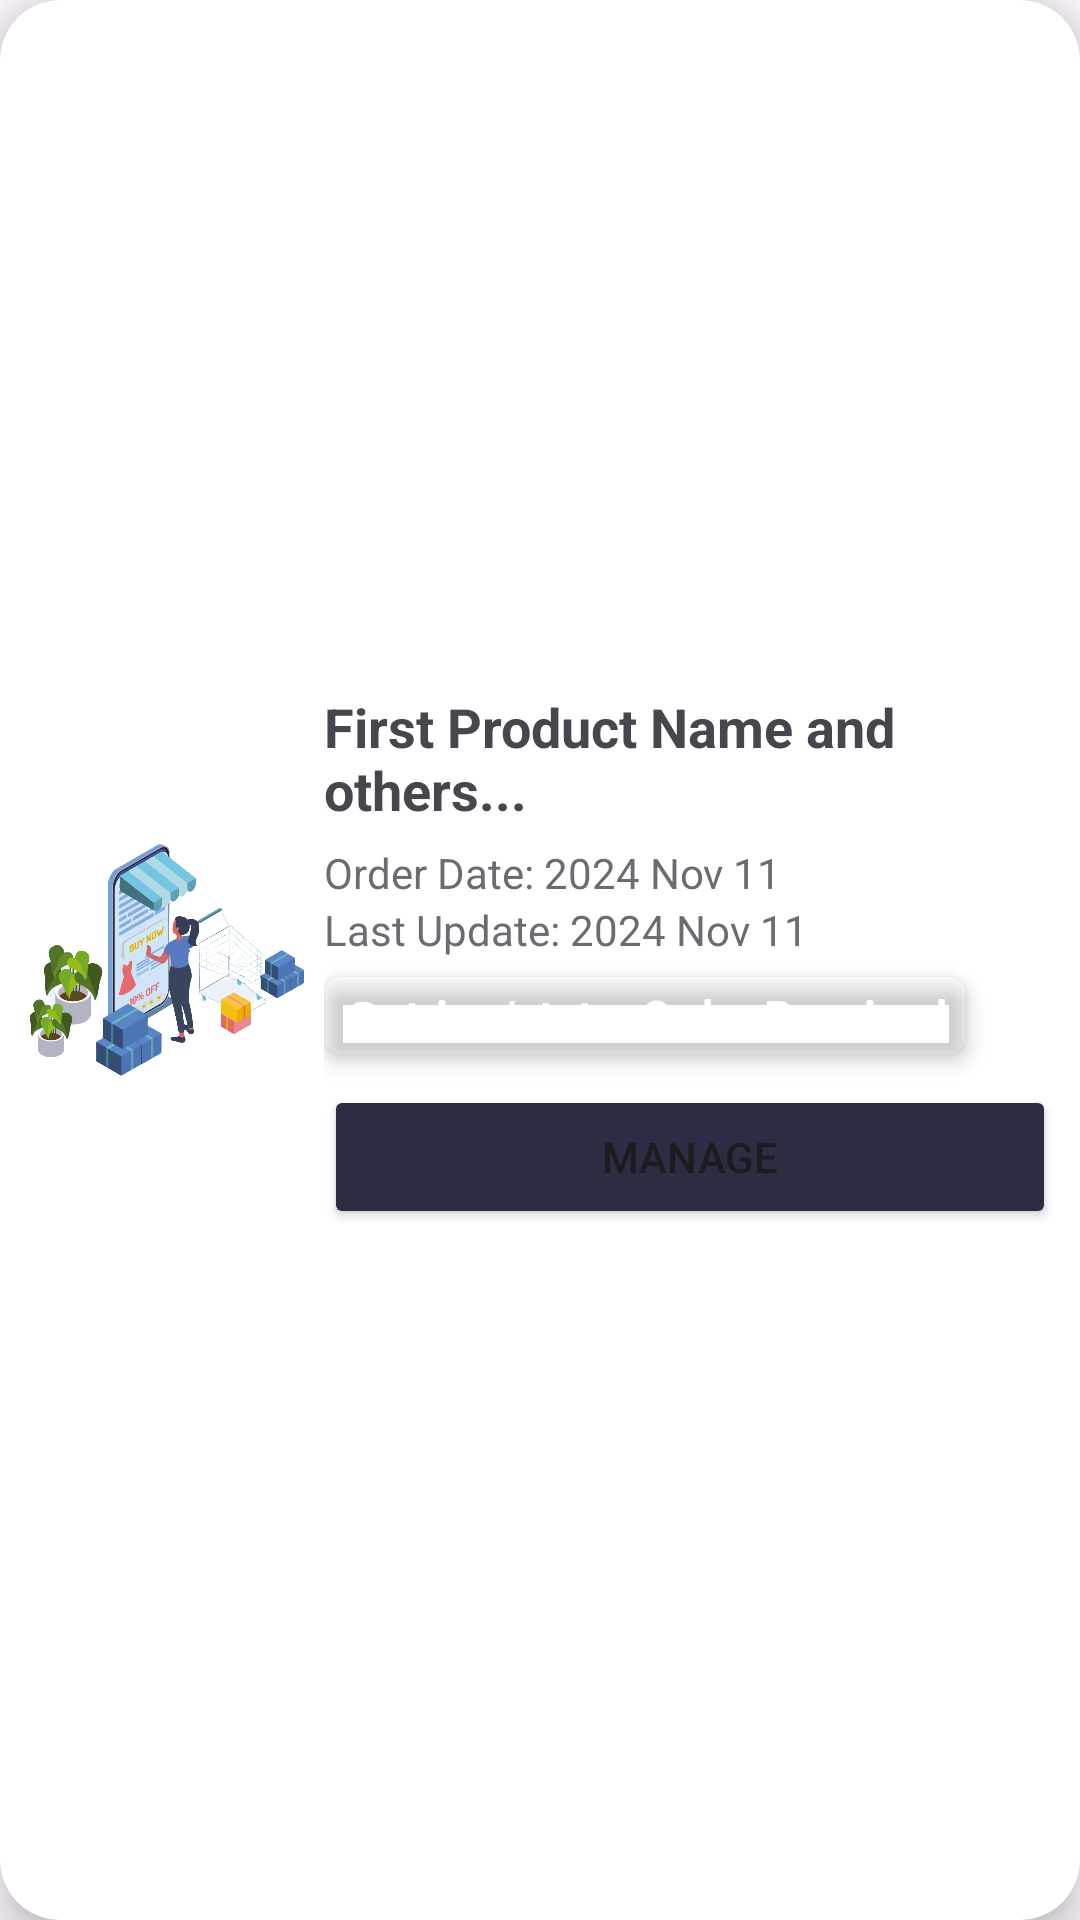

Layout XML and referenced resources for this Android screen:
<!-- AndroidManifest.xml: application theme Theme.FindFast -->
<!-- res/layout/admin_order_item.xml -->
<?xml version="1.0" encoding="utf-8"?>
<androidx.cardview.widget.CardView xmlns:android="http://schemas.android.com/apk/res/android"
    android:layout_width="match_parent"
    android:layout_height="wrap_content"
    xmlns:app="http://schemas.android.com/apk/res-auto"
    app:cardElevation="10dp"
    android:layout_marginHorizontal="10dp"
    android:layout_marginVertical="8dp"
    app:cardCornerRadius="20dp">

    <LinearLayout
        android:layout_width="match_parent"
        android:layout_height="match_parent"
        android:gravity="center_vertical"
        android:padding="8dp"
        android:orientation="horizontal">

        <ImageView
            android:id="@+id/firstProductInOrder"
            android:layout_width="100dp"
            android:layout_height="150dp"
            android:paddingRight="3dp"
            android:src="@drawable/ic_no_purchase"/>

        <LinearLayout
            android:layout_width="match_parent"
            android:layout_height="wrap_content"
            android:orientation="vertical">

            <TextView
                android:id="@+id/tvTitle"
                android:layout_width="wrap_content"
                android:layout_height="wrap_content"
                android:text="First Product Name and others..."
                android:textStyle="bold"
                android:maxLines="3"
                android:textSize="18sp"/>

            <TextView
                android:id="@+id/tvOrderDate"
                android:layout_width="wrap_content"
                android:layout_height="wrap_content"
                android:text="Order Date: 2024 Nov 11"
                android:layout_marginTop="6dp"
                android:alpha="0.8"
                android:textSize="14sp"/>

            <TextView
                android:id="@+id/tvUpdateDate"
                android:layout_width="wrap_content"
                android:layout_height="wrap_content"
                android:text="Last Update: 2024 Nov 11"
                android:alpha="0.8"
                android:textSize="14sp"/>

            <androidx.cardview.widget.CardView
                android:id="@+id/viewOrderStatus"
                android:layout_width="wrap_content"
                android:layout_height="wrap_content"
                app:cardElevation="4dp"
                android:layout_marginTop="6dp"
                app:cardBackgroundColor="@color/order_received"
                app:cardCornerRadius="6dp">

                <LinearLayout
                    android:layout_width="wrap_content"
                    android:layout_height="wrap_content"
                    android:gravity="start"
                    android:paddingVertical="3dp"
                    android:paddingHorizontal="6dp"
                    android:orientation="horizontal">

                    <TextView
                        android:layout_width="wrap_content"
                        android:layout_height="wrap_content"
                        android:textSize="15sp"
                        android:textStyle="bold"
                        android:textColor="@color/white"
                        android:text="@string/status"/>

                    <TextView
                        android:id="@+id/tvOrderStatus"
                        android:layout_width="wrap_content"
                        android:layout_height="wrap_content"
                        android:textSize="15sp"
                        android:textStyle="bold"
                        android:textColor="@color/white"
                        android:text="Order Received" />

                </LinearLayout>




            </androidx.cardview.widget.CardView>

            <Button
                android:id="@+id/btnOrderDetails"
                android:layout_width="match_parent"
                android:layout_height="wrap_content"
                android:layout_marginTop="10dp"
                android:text="Manage"
                android:elevation="40dp"
                android:backgroundTint="@color/secondary"/>

        </LinearLayout>

    </LinearLayout>

</androidx.cardview.widget.CardView>
<!-- resources referenced by this layout -->
<resources>
  <color name="secondary">#FF2b2d42</color>
  <color name="white">#FFFFFFFF</color>
  <!-- drawable ic_no_purchase: png bitmap (drawable, 555187 bytes) -->
  <style name="Theme.FindFast" parent="Base.Theme.FindFast" />
  <style name="Base.Theme.FindFast" parent="Theme.Material3.DayNight.NoActionBar">
          
          
      </style>
</resources>
